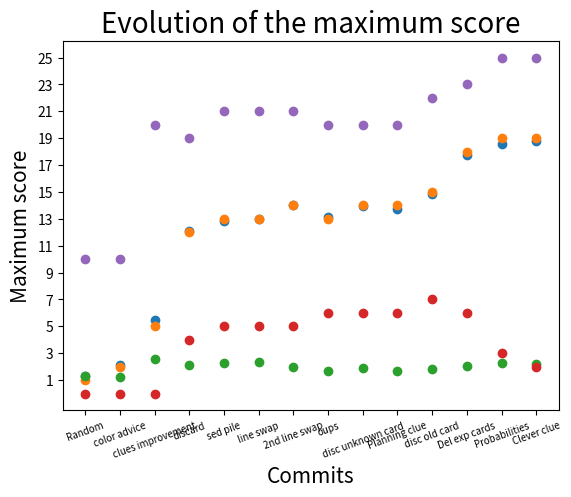

The matplotlib source for this figure:
import matplotlib.pyplot as plt

average = [1.27, 2.13, 5.48, 12.06, 12.81, 12.97, 14.01, 13.11, 13.92, 13.71, 14.85, 17.73, 18.57, 18.8]
median = [1, 2, 5, 12, 13, 13, 14, 13, 14, 14, 15, 18, 19, 19]
sd = [1.3, 1.24, 2.56, 2.13, 2.3, 2.32, 1.99, 1.7, 1.88, 1.68, 1.86, 2.06, 2.24, 2.19]
mini = [0, 0, 0, 4, 5, 5, 5, 6, 6, 6, 7, 6, 3, 2]
maxi = [10, 10, 20, 19, 21, 21, 21, 20, 20, 20, 22, 23, 25, 25]
commits = ["Random", "color advice" ,"clues improvement", "discard", "sed pile", "line swap", "2nd line swap", "oups", "disc unknown card", "Planning clue", "disc old card", "Del exp cards", "Probabilities", "Clever clue"]

poss_avg = [1,3,5,7,9,11,13,15,17,19,21,23,25]

plt.plot(commits, average, 'o')
plt.xlabel('Commits', fontsize=15)
plt.ylabel('Average', fontsize=15)
plt.xticks(commits, fontsize=7, rotation=20)
plt.yticks(poss_avg)
plt.title('Evolution of the average score', fontsize=20)
plt.show()

plt.plot(commits, median, 'o')
plt.xlabel('Commits', fontsize=15)
plt.ylabel('Median', fontsize=15)
plt.xticks(commits, fontsize=7, rotation=20)
plt.yticks(poss_avg)
plt.title('Evolution of the median', fontsize=20)
plt.show()

plt.plot(commits, sd, 'o')
plt.xlabel('Commits', fontsize=15)
plt.ylabel('Standard deviation', fontsize=15)
plt.xticks(commits, fontsize=7, rotation=20)
plt.title('Evolution of the standard deviation', fontsize=20)
plt.show()

plt.plot(commits, mini, 'o')
plt.xlabel('Commits', fontsize=15)
plt.ylabel('Minimum score', fontsize=15)
plt.xticks(commits, fontsize=7, rotation=20)
plt.yticks(poss_avg)
plt.title('Evolution of the minimum score', fontsize=20)
plt.show()

plt.plot(commits, maxi, 'o')
plt.xlabel('Commits', fontsize=15)
plt.ylabel('Maximum score', fontsize=15)
plt.xticks(commits, fontsize=7, rotation=20)
plt.yticks(poss_avg)
plt.title('Evolution of the maximum score', fontsize=20)
plt.show()